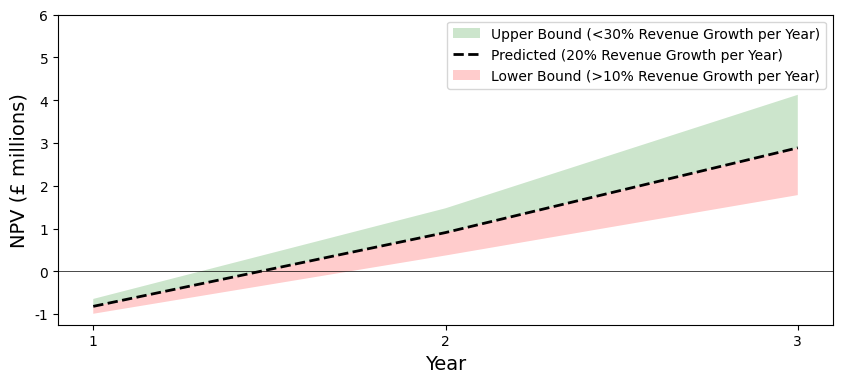

Source code (Python):
import numpy  as np
import matplotlib.pyplot as plt
import pandas as pd
import math
import random
import matplotlib as mpl
import statistics
from scipy.stats import norm
plt.style.use('default')
plt.rcParams["font.family"] = "Times New Roman"
from scipy.stats import norm

y1_10 = 1308000
y1_20 = 1481455
y1_30 = 1654909

y2_10 = 1362545
y2_20 = 1725223
y2_30 = 2119438

y3_10 = 1412132
y3_20 = 1981235
y3_30 = 2653551

IC = -2300000

NPV_10 = [IC + y1_10, IC + y1_10 + y2_10, IC + y1_10 + y2_10 + y3_10]
NPV_20 = [IC + y1_20, IC + y1_20 + y2_20, IC + y1_20 + y2_20 + y3_20]
NPV_30 = [IC + y1_30, IC + y1_30 + y2_30, IC + y1_30 + y2_30 + y3_30]

fig, axs = plt.subplots(1,1,figsize=(10, 10))
fs = 14

Years = [1,2,3]
axs.fill_between(Years, NPV_20, NPV_30, color = "green", alpha = 0.2, ec = None, label = "Upper Bound (<30% Revenue Growth per Year)")
axs.plot(Years, NPV_20, color = "black", ls = "--", lw = 2, label = "Predicted (20% Revenue Growth per Year)")
axs.fill_between(Years, NPV_10, NPV_20, color = "red", alpha = 0.2, ec = None, label = "Lower Bound (>10% Revenue Growth per Year)")
axs.set_xlabel("Year", fontsize = fs)
axs.set_ylabel("NPV (£ millions)", fontsize = fs)
axs.axhline(0, color = "black", lw = 0.5)
axs.set_xticks([1,2,3])
axs.set_yticks([-1e6, 0, 1e6, 2e6, 3e6, 4e6, 5e6, 6e6])
axs.set_yticklabels([-1, 0, 1, 2, 3, 4, 5, 6])
axs.set_box_aspect(0.4)
axs.legend()